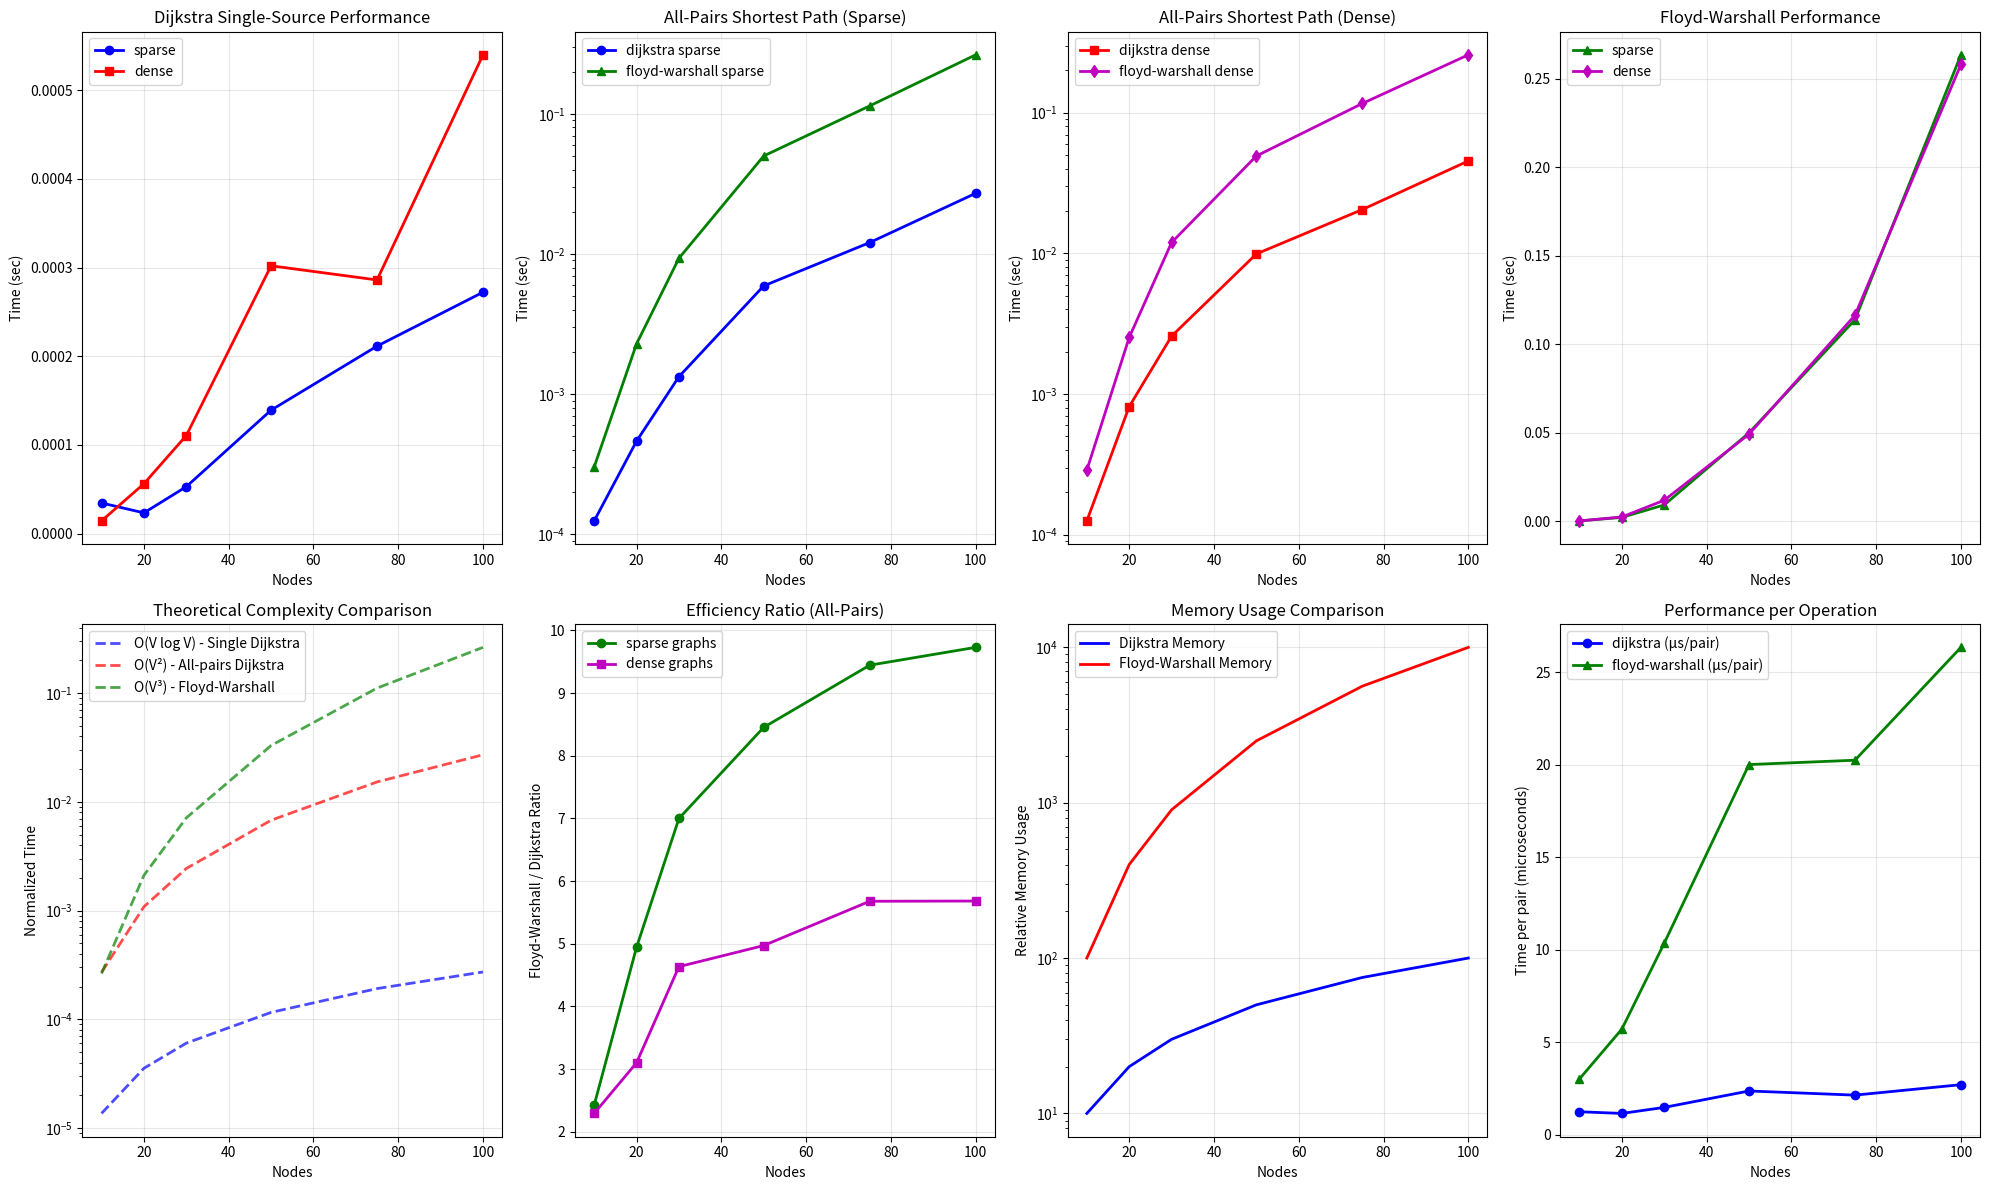

Source code (Python):
import numpy as np
import matplotlib.pyplot as plt
import time
import random
from collections import defaultdict
import heapq

class GraphGen:
    """Generate graphs for testing"""
    
    @staticmethod
    def sparse_graph(n, ratio=0.3):
        """Generate sparse graph with limited edges"""
        graph = defaultdict(list)
        matrix = [[float('inf')] * n for _ in range(n)]
        
        # Diagonal = 0
        for i in range(n):
            matrix[i][i] = 0
        
        # Ensure graph is connected first
        nodes = list(range(n))
        random.shuffle(nodes)
        
        # Create minimum spanning tree to ensure connectivity
        for i in range(n - 1):
            u, v = nodes[i], nodes[i + 1]
            w = random.randint(1, 10)
            graph[u].append((v, w))
            graph[v].append((u, w))
            matrix[u][v] = w
            matrix[v][u] = w
        
        # Add additional edges based on ratio
        max_e = n * (n - 1) // 2
        target_e = int(max_e * ratio)
        current_e = n - 1  # edges from MST
        
        attempts = 0
        max_attempts = target_e * 3  # Avoid infinite loops
        
        while current_e < target_e and attempts < max_attempts:
            u = random.randint(0, n-1)
            v = random.randint(0, n-1)
            attempts += 1
            
            if u != v and matrix[u][v] == float('inf'):
                w = random.randint(1, 10)
                graph[u].append((v, w))
                graph[v].append((u, w))
                matrix[u][v] = w
                matrix[v][u] = w
                current_e += 1
        
        return graph, matrix
    
    @staticmethod
    def dense_graph(n, ratio=0.8):
        """Generate dense graph with many edges"""
        return GraphGen.sparse_graph(n, ratio)

class Dijkstra:
    """Improved Dijkstra shortest path implementation"""
    
    def __init__(self, graph=None, matrix=None):
        if graph is not None:
            self.graph = graph
        elif matrix is not None:
            # Convert matrix to adjacency list
            self.graph = defaultdict(list)
            n = len(matrix)
            for i in range(n):
                for j in range(n):
                    if i != j and matrix[i][j] != float('inf'):
                        self.graph[i].append((j, matrix[i][j]))
        else:
            raise ValueError("Either graph or matrix must be provided")
    
    def shortest_path_single(self, start, end=None):
        """Find shortest path from start to end (or all nodes if end=None)"""
        dist = defaultdict(lambda: float('inf'))
        dist[start] = 0
        visited = set()
        pq = [(0, start)]
        parent = {}
        
        while pq:
            curr_dist, curr = heapq.heappop(pq)
            
            if curr in visited:
                continue
            
            visited.add(curr)
            
            # If we only need path to specific end node
            if end is not None and curr == end:
                break
            
            # Check neighbors
            for neighbor, weight in self.graph[curr]:
                if neighbor not in visited:
                    new_dist = curr_dist + weight
                    
                    if new_dist < dist[neighbor]:
                        dist[neighbor] = new_dist
                        parent[neighbor] = curr
                        heapq.heappush(pq, (new_dist, neighbor))
        
        return dict(dist), parent
    
    def all_pairs_shortest_paths(self):
        """Find shortest paths between all pairs using repeated Dijkstra"""
        # Get all nodes
        all_nodes = set()
        for node in self.graph:
            all_nodes.add(node)
            for neighbor, _ in self.graph[node]:
                all_nodes.add(neighbor)
        
        all_nodes = sorted(list(all_nodes))
        n = len(all_nodes)
        
        # Initialize result matrix
        result = [[float('inf')] * n for _ in range(n)]
        
        # Set diagonal to 0
        for i in range(n):
            result[i][i] = 0
        
        # Run Dijkstra from each node
        for i, start_node in enumerate(all_nodes):
            distances, _ = self.shortest_path_single(start_node)
            for j, end_node in enumerate(all_nodes):
                if end_node in distances:
                    result[i][j] = distances[end_node]
        
        return result
    
    def get_path(self, parent, start, end):
        """Reconstruct path from parent dictionary"""
        if end not in parent and end != start:
            return None
        
        path = []
        current = end
        while current is not None:
            path.append(current)
            current = parent.get(current)
        
        path.reverse()
        return path if path[0] == start else None

class FloydWarshall:
    """Floyd-Warshall all-pairs shortest path"""
    
    def __init__(self, matrix):
        self.matrix = [row[:] for row in matrix]  # Deep copy
        self.n = len(matrix)
    
    def all_shortest_paths(self):
        """Find shortest paths between all pairs using dynamic programming"""
        # DP: try each intermediate vertex k
        for k in range(self.n):
            for i in range(self.n):
                for j in range(self.n):
                    # If path through k is shorter
                    if (self.matrix[i][k] != float('inf') and 
                        self.matrix[k][j] != float('inf')):
                        self.matrix[i][j] = min(
                            self.matrix[i][j],
                            self.matrix[i][k] + self.matrix[k][j]
                        )
        
        return self.matrix

class Benchmark:
    """Performance analysis & comparison"""
    
    def __init__(self):
        self.results = {
            'dij_single_sparse': [],
            'dij_single_dense': [],
            'dij_all_sparse': [],
            'dij_all_dense': [],
            'fw_sparse': [],
            'fw_dense': [],
            'nodes': []
        }
    
    def run_tests(self, node_sizes):
        """Run performance tests on different graph sizes"""
        
        for n in node_sizes:
            print(f"Testing {n} nodes...")
            
            # Sparse tests
            sparse_g, sparse_m = GraphGen.sparse_graph(n)
            
            # Dijkstra single source (sparse)
            start = time.time()
            dij = Dijkstra(graph=sparse_g)
            dij.shortest_path_single(0)
            dij_single_sparse_t = time.time() - start
            
            # Dijkstra all pairs (sparse)
            start = time.time()
            dij = Dijkstra(graph=sparse_g)
            dij.all_pairs_shortest_paths()
            dij_all_sparse_t = time.time() - start
            
            # Floyd-Warshall sparse
            start = time.time()
            fw = FloydWarshall(sparse_m)
            fw.all_shortest_paths()
            fw_sparse_t = time.time() - start
            
            # Dense tests
            dense_g, dense_m = GraphGen.dense_graph(n)
            
            # Dijkstra single source (dense)
            start = time.time()
            dij = Dijkstra(graph=dense_g)
            dij.shortest_path_single(0)
            dij_single_dense_t = time.time() - start
            
            # Dijkstra all pairs (dense)
            start = time.time()
            dij = Dijkstra(graph=dense_g)
            dij.all_pairs_shortest_paths()
            dij_all_dense_t = time.time() - start
            
            # Floyd-Warshall dense
            start = time.time()
            fw = FloydWarshall(dense_m)
            fw.all_shortest_paths()
            fw_dense_t = time.time() - start
            
            # Save results
            self.results['dij_single_sparse'].append(dij_single_sparse_t)
            self.results['dij_single_dense'].append(dij_single_dense_t)
            self.results['dij_all_sparse'].append(dij_all_sparse_t)
            self.results['dij_all_dense'].append(dij_all_dense_t)
            self.results['fw_sparse'].append(fw_sparse_t)
            self.results['fw_dense'].append(fw_dense_t)
            self.results['nodes'].append(n)
    
    def make_graphs(self):
        """Create performance comparison graphs"""
        
        plt.figure(figsize=(20, 12))
        
        # Graph 1: Single-source Dijkstra comparison
        plt.subplot(2, 4, 1)
        plt.plot(self.results['nodes'], self.results['dij_single_sparse'], 
                'b-o', label='sparse', linewidth=2, markersize=6)
        plt.plot(self.results['nodes'], self.results['dij_single_dense'], 
                'r-s', label='dense', linewidth=2, markersize=6)
        plt.xlabel('Nodes')
        plt.ylabel('Time (sec)')
        plt.title('Dijkstra Single-Source Performance')
        plt.legend()
        plt.grid(True, alpha=0.3)
        
        # Graph 2: All-pairs comparison (fair comparison)
        plt.subplot(2, 4, 2)
        plt.plot(self.results['nodes'], self.results['dij_all_sparse'], 
                'b-o', label='dijkstra sparse', linewidth=2, markersize=6)
        plt.plot(self.results['nodes'], self.results['fw_sparse'], 
                'g-^', label='floyd-warshall sparse', linewidth=2, markersize=6)
        plt.xlabel('Nodes')
        plt.ylabel('Time (sec)')
        plt.title('All-Pairs Shortest Path (Sparse)')
        plt.legend()
        plt.grid(True, alpha=0.3)
        plt.yscale('log')
        
        # Graph 3: All-pairs comparison (dense)
        plt.subplot(2, 4, 3)
        plt.plot(self.results['nodes'], self.results['dij_all_dense'], 
                'r-s', label='dijkstra dense', linewidth=2, markersize=6)
        plt.plot(self.results['nodes'], self.results['fw_dense'], 
                'm-d', label='floyd-warshall dense', linewidth=2, markersize=6)
        plt.xlabel('Nodes')
        plt.ylabel('Time (sec)')
        plt.title('All-Pairs Shortest Path (Dense)')
        plt.legend()
        plt.grid(True, alpha=0.3)
        plt.yscale('log')
        
        # Graph 4: Floyd-Warshall comparison
        plt.subplot(2, 4, 4)
        plt.plot(self.results['nodes'], self.results['fw_sparse'], 
                'g-^', label='sparse', linewidth=2, markersize=6)
        plt.plot(self.results['nodes'], self.results['fw_dense'], 
                'm-d', label='dense', linewidth=2, markersize=6)
        plt.xlabel('Nodes')
        plt.ylabel('Time (sec)')
        plt.title('Floyd-Warshall Performance')
        plt.legend()
        plt.grid(True, alpha=0.3)
        
        # Graph 5: Time complexity visualization
        plt.subplot(2, 4, 5)
        nodes = np.array(self.results['nodes'])
        # Theoretical complexity curves (normalized)
        n_log_n = nodes * np.log2(nodes)
        n_squared = nodes ** 2
        n_cubed = nodes ** 3
        
        # Normalize to fit on same scale
        scale_nlogn = max(self.results['dij_single_sparse']) / max(n_log_n)
        scale_n2 = max(self.results['dij_all_sparse']) / max(n_squared)
        scale_n3 = max(self.results['fw_sparse']) / max(n_cubed)
        
        plt.plot(nodes, n_log_n * scale_nlogn, 'b--', 
                label='O(V log V) - Single Dijkstra', alpha=0.7, linewidth=2)
        plt.plot(nodes, n_squared * scale_n2, 'r--', 
                label='O(V²) - All-pairs Dijkstra', alpha=0.7, linewidth=2)
        plt.plot(nodes, n_cubed * scale_n3, 'g--', 
                label='O(V³) - Floyd-Warshall', alpha=0.7, linewidth=2)
        plt.xlabel('Nodes')
        plt.ylabel('Normalized Time')
        plt.title('Theoretical Complexity Comparison')
        plt.legend()
        plt.grid(True, alpha=0.3)
        plt.yscale('log')
        
        # Graph 6: Efficiency ratio (all-pairs)
        plt.subplot(2, 4, 6)
        ratio_sparse = [fw/dij for fw, dij in zip(self.results['fw_sparse'], self.results['dij_all_sparse'])]
        ratio_dense = [fw/dij for fw, dij in zip(self.results['fw_dense'], self.results['dij_all_dense'])]
        plt.plot(self.results['nodes'], ratio_sparse, 'g-o', 
                label='sparse graphs', linewidth=2, markersize=6)
        plt.plot(self.results['nodes'], ratio_dense, 'm-s', 
                label='dense graphs', linewidth=2, markersize=6)
        plt.xlabel('Nodes')
        plt.ylabel('Floyd-Warshall / Dijkstra Ratio')
        plt.title('Efficiency Ratio (All-Pairs)')
        plt.legend()
        plt.grid(True, alpha=0.3)
        
        # Graph 7: Memory vs Time tradeoff
        plt.subplot(2, 4, 7)
        nodes = np.array(self.results['nodes'])
        # Approximate memory usage (relative)
        dijkstra_mem = nodes  # O(V) for priority queue
        floyd_mem = nodes ** 2  # O(V²) for matrix
        
        plt.plot(nodes, dijkstra_mem, 'b-', label='Dijkstra Memory', linewidth=2)
        plt.plot(nodes, floyd_mem, 'r-', label='Floyd-Warshall Memory', linewidth=2)
        plt.xlabel('Nodes')
        plt.ylabel('Relative Memory Usage')
        plt.title('Memory Usage Comparison')
        plt.legend()
        plt.grid(True, alpha=0.3)
        plt.yscale('log')
        
        # Graph 8: Performance per operation
        plt.subplot(2, 4, 8)
        nodes = np.array(self.results['nodes'])
        operations = nodes ** 2  # number of pairs
        dij_per_op = np.array(self.results['dij_all_sparse']) / operations
        fw_per_op = np.array(self.results['fw_sparse']) / operations
        
        plt.plot(nodes, dij_per_op * 1000000, 'b-o', 
                label='dijkstra (µs/pair)', linewidth=2, markersize=6)
        plt.plot(nodes, fw_per_op * 1000000, 'g-^', 
                label='floyd-warshall (µs/pair)', linewidth=2, markersize=6)
        plt.xlabel('Nodes')
        plt.ylabel('Time per pair (microseconds)')
        plt.title('Performance per Operation')
        plt.legend()
        plt.grid(True, alpha=0.3)
        
        plt.tight_layout()
        plt.savefig('comprehensive_analysis.png', dpi=300, bbox_inches='tight')
        plt.show()
    
    def print_summary(self):
        """Print detailed analysis"""
        print("\n" + "="*90)
        print("COMPREHENSIVE PERFORMANCE ANALYSIS SUMMARY")
        print("="*90)
        
        print(f"{'Nodes':<8} {'Dij-Single':<12} {'Dij-All':<12} {'Floyd-W':<12} {'Speedup':<12} {'Efficiency':<12}")
        print(f"{'':^8} {'Sparse':<12} {'Sparse':<12} {'Sparse':<12} {'FW/Dij':<12} {'µs/pair':<12}")
        print("-" * 90)
        
        for i, n in enumerate(self.results['nodes']):
            speedup = self.results['fw_sparse'][i] / self.results['dij_all_sparse'][i]
            efficiency = (self.results['dij_all_sparse'][i] / (n*n)) * 1000000
            
            print(f"{n:<8} {self.results['dij_single_sparse'][i]:<12.4f} "
                  f"{self.results['dij_all_sparse'][i]:<12.4f} "
                  f"{self.results['fw_sparse'][i]:<12.4f} "
                  f"{speedup:<12.2f} {efficiency:<12.2f}")
        
        print("\nKEY INSIGHTS:")
        print("-" * 50)
        
        # Find crossover point
        crossover = None
        for i in range(len(self.results['nodes'])):
            if self.results['fw_sparse'][i] < self.results['dij_all_sparse'][i]:
                crossover = self.results['nodes'][i]
                break
        
        if crossover:
            print(f"• Floyd-Warshall becomes faster than Dijkstra at ~{crossover} nodes")
        else:
            print("• Dijkstra remains faster than Floyd-Warshall for all tested sizes")
        
        avg_sparse_ratio = sum(fw/dij for fw, dij in 
                              zip(self.results['fw_sparse'], self.results['dij_all_sparse'])) / len(self.results['nodes'])
        
        print(f"• Average Floyd-Warshall/Dijkstra ratio: {avg_sparse_ratio:.2f}x")
        print(f"• Single-source Dijkstra is most efficient for sparse connectivity queries")
        print(f"• Floyd-Warshall has better cache locality and simpler implementation")

def main():
    """Main analysis runner"""
    print("CORRECTED SHORTEST PATH ALGORITHMS ANALYSIS")
    print("="*60)
    
    # Setup
    bench = Benchmark()
    
    # Test sizes (reduced for reasonable runtime)
    sizes = [10, 20, 30, 50, 75, 100]
    
    print(f"Testing with graph sizes: {sizes}")
    print("This may take a few minutes for larger graphs...\n")
    
    # Run tests
    bench.run_tests(sizes)
    
    # Create visuals
    bench.make_graphs()
    
    # Show summary
    bench.print_summary()
    
    print(f"\nAnalysis complete! Check 'comprehensive_analysis.png' for detailed visualizations.")
    
    # Quick demo of corrected functionality
    print("\n" + "="*60)
    print("ALGORITHM CORRECTNESS DEMO")
    print("="*60)
    
    # Create small test graph
    test_graph, test_matrix = GraphGen.sparse_graph(5, 0.6)
    
    print("Test graph adjacency list:")
    for node, edges in test_graph.items():
        print(f"  {node}: {edges}")
    
    # Test Dijkstra
    dij = Dijkstra(graph=test_graph)
    distances, parents = dij.shortest_path_single(0)
    print(f"\nDijkstra from node 0: {distances}")
    
    # Show a path
    if 4 in distances:
        path = dij.get_path(parents, 0, 4)
        print(f"Path from 0 to 4: {path}")
    
    # Test Floyd-Warshall
    fw = FloydWarshall(test_matrix)
    fw_result = fw.all_shortest_paths()
    print(f"\nFloyd-Warshall all-pairs (first row): {fw_result[0]}")

if __name__ == "__main__":
    main()